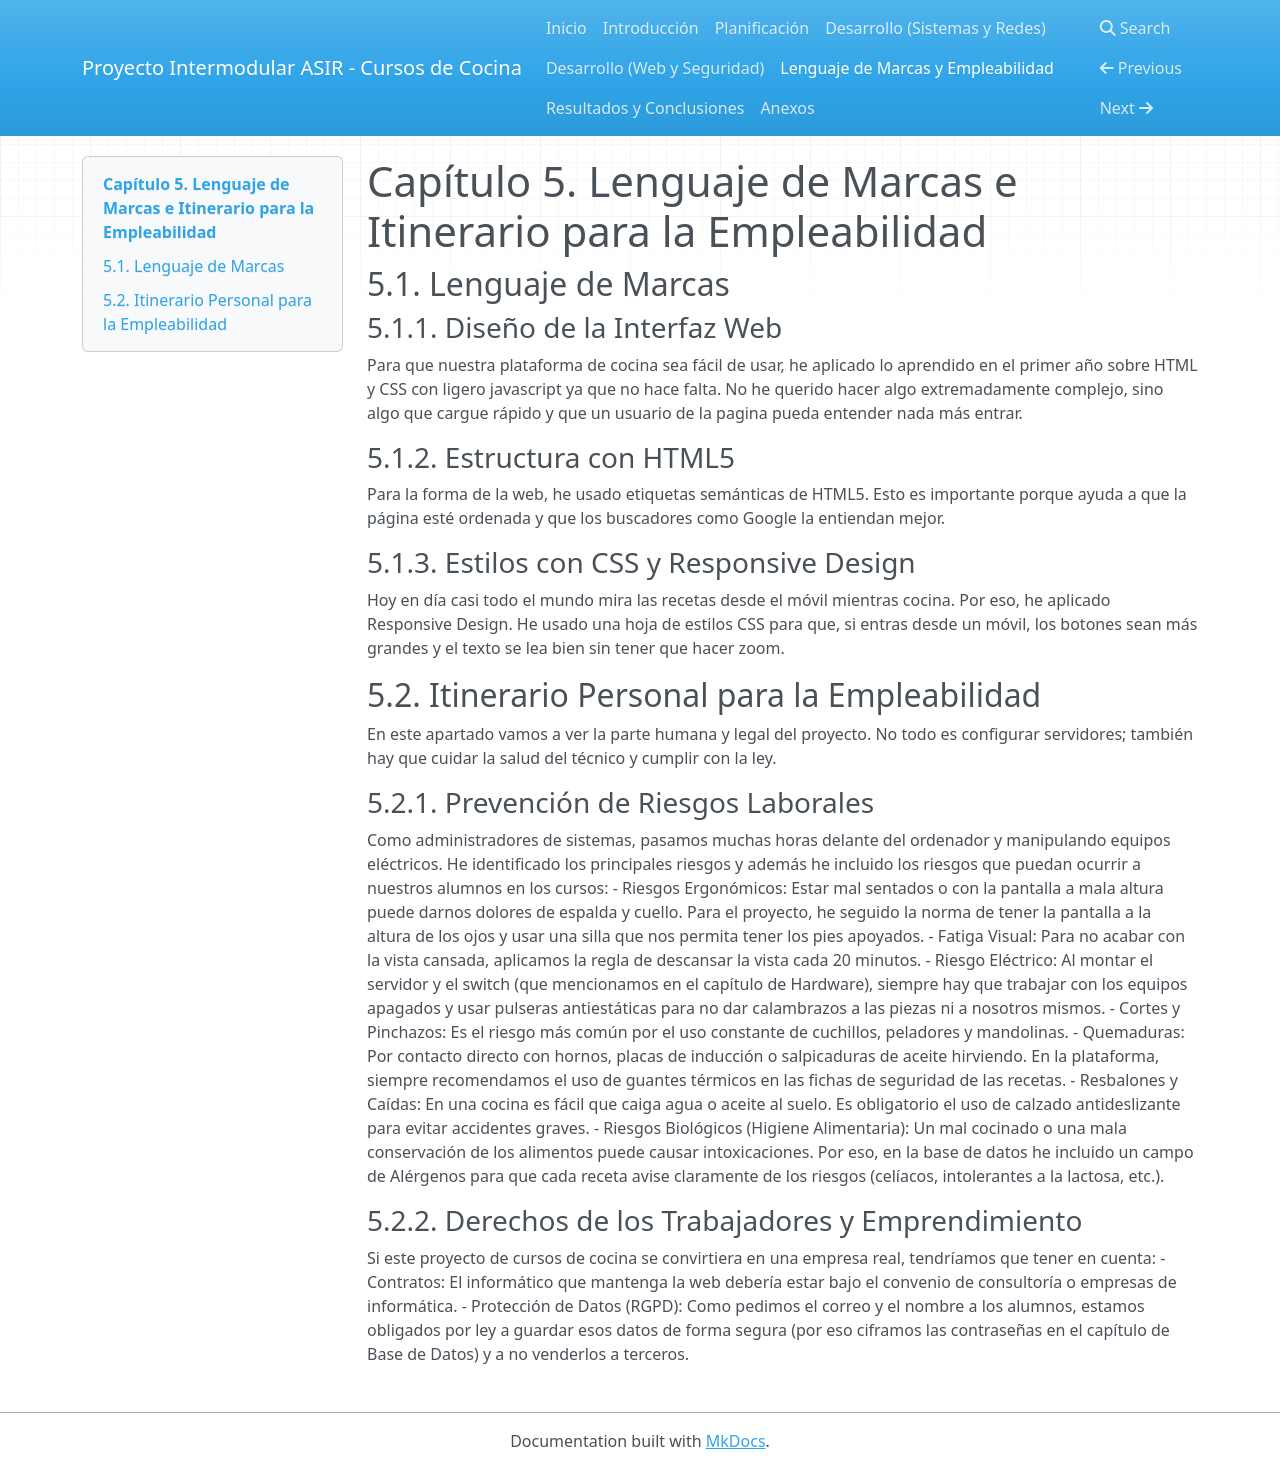

repository: Flavirules/Proyecto-Intermodular-ASIR_FSJ · page: 05_empleabilidad_y_riesgos/index.html · generator: mkdocs

# Capítulo 5. Lenguaje de Marcas e Itinerario para la Empleabilidad

## 5.1. Lenguaje de Marcas

### 5.1.1. Diseño de la Interfaz Web
Para que nuestra plataforma de cocina sea fácil de usar, he aplicado lo aprendido en el primer año sobre HTML y CSS con ligero javascript ya que no hace falta. No he querido hacer algo extremadamente complejo, sino algo que cargue rápido y que un usuario de la pagina pueda entender nada más entrar.

### 5.1.2. Estructura con HTML5
Para la forma de la web, he usado etiquetas semánticas de HTML5. Esto es importante porque ayuda a que la página esté ordenada y que los buscadores como Google la entiendan mejor.

### 5.1.3. Estilos con CSS y Responsive Design
Hoy en día casi todo el mundo mira las recetas desde el móvil mientras cocina. Por eso, he aplicado Responsive Design. He usado una hoja de estilos CSS para que, si entras desde un móvil, los botones sean más grandes y el texto se lea bien sin tener que hacer zoom.

## 5.2. Itinerario Personal para la Empleabilidad
En este apartado vamos a ver la parte humana y legal del proyecto. No todo es configurar servidores; también hay que cuidar la salud del técnico y cumplir con la ley.

### 5.2.1. Prevención de Riesgos Laborales
Como administradores de sistemas, pasamos muchas horas delante del ordenador y manipulando equipos eléctricos. He identificado los principales riesgos y además he incluido los riesgos que puedan ocurrir a nuestros alumnos en los cursos:
- Riesgos Ergonómicos: Estar mal sentados o con la pantalla a mala altura puede darnos dolores de espalda y cuello. Para el proyecto, he seguido la norma de tener la pantalla a la altura de los ojos y usar una silla que nos permita tener los pies apoyados.
- Fatiga Visual: Para no acabar con la vista cansada, aplicamos la regla de descansar la vista cada 20 minutos.
- Riesgo Eléctrico: Al montar el servidor y el switch (que mencionamos en el capítulo de Hardware), siempre hay que trabajar con los equipos apagados y usar pulseras antiestáticas para no dar calambrazos a las piezas ni a nosotros mismos.
- Cortes y Pinchazos: Es el riesgo más común por el uso constante de cuchillos, peladores y mandolinas.
- Quemaduras: Por contacto directo con hornos, placas de inducción o salpicaduras de aceite hirviendo. En la plataforma, siempre recomendamos el uso de guantes térmicos en las fichas de seguridad de las recetas.
- Resbalones y Caídas: En una cocina es fácil que caiga agua o aceite al suelo. Es obligatorio el uso de calzado antideslizante para evitar accidentes graves.
- Riesgos Biológicos (Higiene Alimentaria): Un mal cocinado o una mala conservación de los alimentos puede causar intoxicaciones. Por eso, en la base de datos he incluido un campo de Alérgenos para que cada receta avise claramente de los riesgos (celíacos, intolerantes a la lactosa, etc.).

### 5.2.2. Derechos de los Trabajadores y Emprendimiento
Si este proyecto de cursos de cocina se convirtiera en una empresa real, tendríamos que tener en cuenta:
- Contratos: El informático que mantenga la web debería estar bajo el convenio de consultoría o empresas de informática.
- Protección de Datos (RGPD): Como pedimos el correo y el nombre a los alumnos, estamos obligados por ley a guardar esos datos de forma segura (por eso ciframos las contraseñas en el capítulo de Base de Datos) y a no venderlos a terceros.
